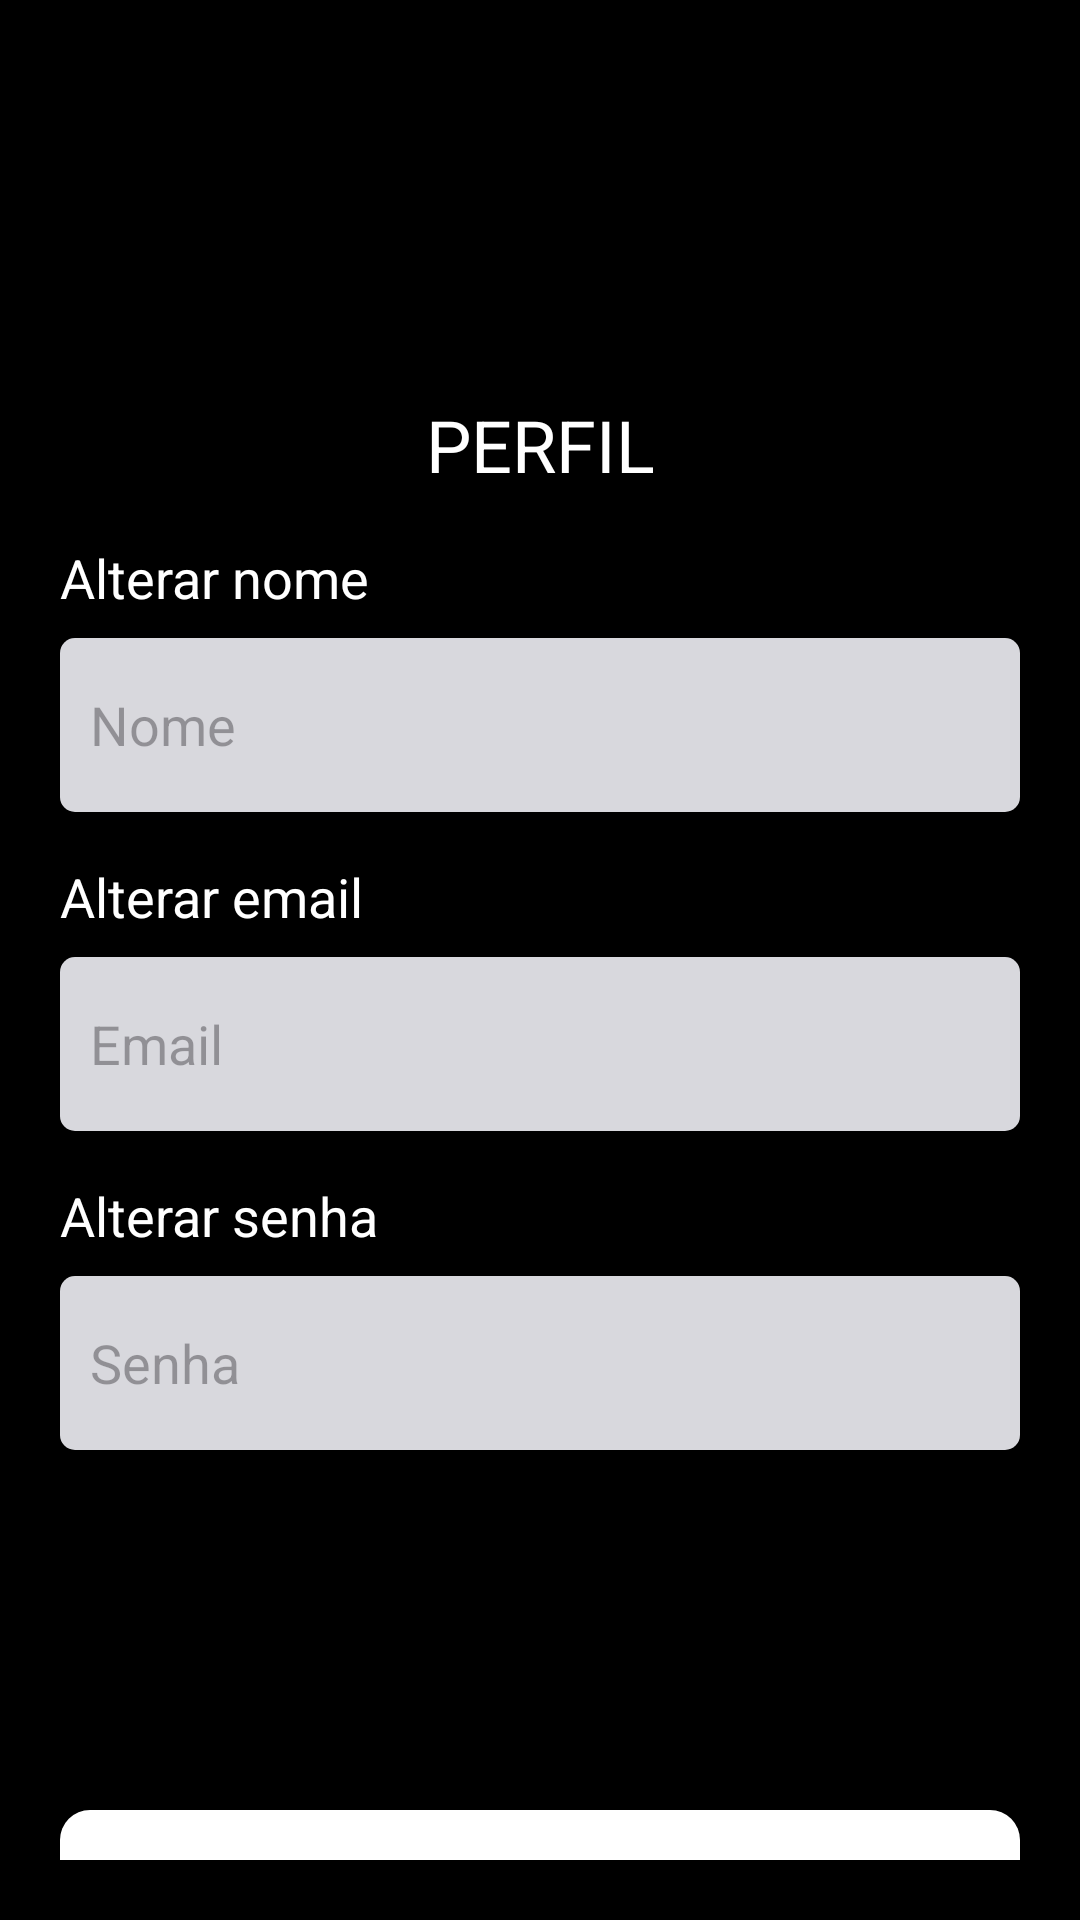

The Android layout XML behind this screen, and the referenced resources:
<!-- AndroidManifest.xml: application theme Theme.Meuapp -->
<!-- res/layout/activity_profile.xml -->
<androidx.constraintlayout.widget.ConstraintLayout xmlns:android="http://schemas.android.com/apk/res/android"
    xmlns:app="http://schemas.android.com/apk/res-auto"
    xmlns:tools="http://schemas.android.com/tools"
    android:layout_width="match_parent"
    android:layout_height="match_parent"
    android:padding="20dp"
    android:background="#000000">

    
    <ImageView
        android:id="@+id/UberLogo"
        android:layout_width="101dp"
        android:layout_height="96dp"
        app:layout_constraintBottom_toTopOf="@id/TitlePerfil"
        app:layout_constraintEnd_toEndOf="parent"
        app:layout_constraintStart_toStartOf="parent"
        app:layout_constraintTop_toTopOf="parent"
        app:layout_constraintVertical_bias="0.2"
        app:srcCompat="@drawable/uberlogo" />

    
    <TextView
        android:id="@+id/TitlePerfil"
        android:layout_width="wrap_content"
        android:layout_height="wrap_content"
        android:layout_marginTop="16dp"
        android:gravity="center"
        android:text="PERFIL"
        android:textColor="#FFFFFF"
        android:textSize="24sp"
        app:layout_constraintEnd_toEndOf="parent"
        app:layout_constraintStart_toStartOf="parent"
        app:layout_constraintTop_toBottomOf="@id/UberLogo" />

    
    <TextView
        android:id="@+id/AlterNome"
        android:layout_width="wrap_content"
        android:layout_height="wrap_content"
        android:layout_marginTop="16dp"
        android:text="Alterar nome"
        android:textColor="#FFFFFF"
        android:textSize="18sp"
        app:layout_constraintStart_toStartOf="parent"
        app:layout_constraintTop_toBottomOf="@id/TitlePerfil" />

    <EditText
        android:id="@+id/CaixaNome"
        android:layout_width="0dp"
        android:layout_height="58dp"
        android:layout_marginTop="8dp"
        android:background="@drawable/caixatexto_uber_cinza"
        android:hint="Nome"
        android:padding="10dp"
        android:textColor="#FFFFFF"
        app:layout_constraintEnd_toEndOf="parent"
        app:layout_constraintStart_toStartOf="parent"
        app:layout_constraintTop_toBottomOf="@id/AlterNome" />

    
    <TextView
        android:id="@+id/AlterEmail"
        android:layout_width="wrap_content"
        android:layout_height="wrap_content"
        android:layout_marginTop="16dp"
        android:text="Alterar email"
        android:textColor="#FFFFFF"
        android:textSize="18sp"
        app:layout_constraintStart_toStartOf="parent"
        app:layout_constraintTop_toBottomOf="@id/CaixaNome" />

    <EditText
        android:id="@+id/CaixaEmail"
        android:layout_width="0dp"
        android:layout_height="58dp"
        android:background="@drawable/caixatexto_uber_cinza"
        android:hint="Email"
        android:padding="10dp"
        android:textColor="#FFFFFF"
        android:layout_marginTop="8dp"
        app:layout_constraintEnd_toEndOf="parent"
        app:layout_constraintStart_toStartOf="parent"
        app:layout_constraintTop_toBottomOf="@id/AlterEmail" />

    
    <TextView
        android:id="@+id/AlterPassword"
        android:layout_width="wrap_content"
        android:layout_height="wrap_content"
        android:layout_marginTop="16dp"
        android:text="Alterar senha"
        android:textColor="#FFFFFF"
        android:textSize="18sp"
        app:layout_constraintStart_toStartOf="parent"
        app:layout_constraintTop_toBottomOf="@id/CaixaEmail" />

    

    <EditText
        android:id="@+id/CaixaPassword"
        android:layout_width="0dp"
        android:layout_height="58dp"
        android:layout_marginTop="8dp"
        android:background="@drawable/caixatexto_uber_cinza"
        android:hint="Senha"
        android:inputType="textPassword"
        android:padding="10dp"
        android:textColor="#FFFFFF"
        app:layout_constraintEnd_toEndOf="parent"
        app:layout_constraintHorizontal_bias="0.0"
        app:layout_constraintStart_toStartOf="parent"
        app:layout_constraintTop_toBottomOf="@id/AlterPassword" />

    <androidx.appcompat.widget.AppCompatButton
        android:id="@+id/BotaoSalvar"
        android:layout_width="0dp"
        android:layout_height="wrap_content"
        android:layout_marginTop="120dp"
        android:background="@drawable/btn_uber_branco"
        android:text="Salvar"
        android:textColor="#000000"
        android:textStyle="bold"
        app:layout_constraintEnd_toEndOf="parent"
        app:layout_constraintHorizontal_bias="1.0"
        app:layout_constraintStart_toStartOf="parent"
        app:layout_constraintTop_toBottomOf="@id/CaixaPassword" />

</androidx.constraintlayout.widget.ConstraintLayout>
<!-- resources referenced by this layout -->
<resources>
  <!-- drawable btn_uber_branco (drawable) -->
  <?xml version="1.0" encoding="utf-8"?>
  <selector xmlns:android="http://schemas.android.com/apk/res/android">
  
      <item>
          <shape>
              <solid android:color="#ffff" />
              <corners android:radius="10dp"/>
  "
          </shape>
      </item>
  
  </selector>
  <!-- drawable caixatexto_uber_cinza (drawable) -->
  <?xml version="1.0" encoding="utf-8"?>
  <selector xmlns:android="http://schemas.android.com/apk/res/android">
          <item>
              <shape>
                  <solid android:color="#D8D8DD"/>
                  <corners android:radius="5dp"/>
                  "
              </shape>
          </item>
  </selector>
  <style name="Theme.Meuapp" parent="Base.Theme.Meuapp" />
  <style name="Base.Theme.Meuapp" parent="Theme.Material3.DayNight.NoActionBar">
  
      </style>
</resources>
